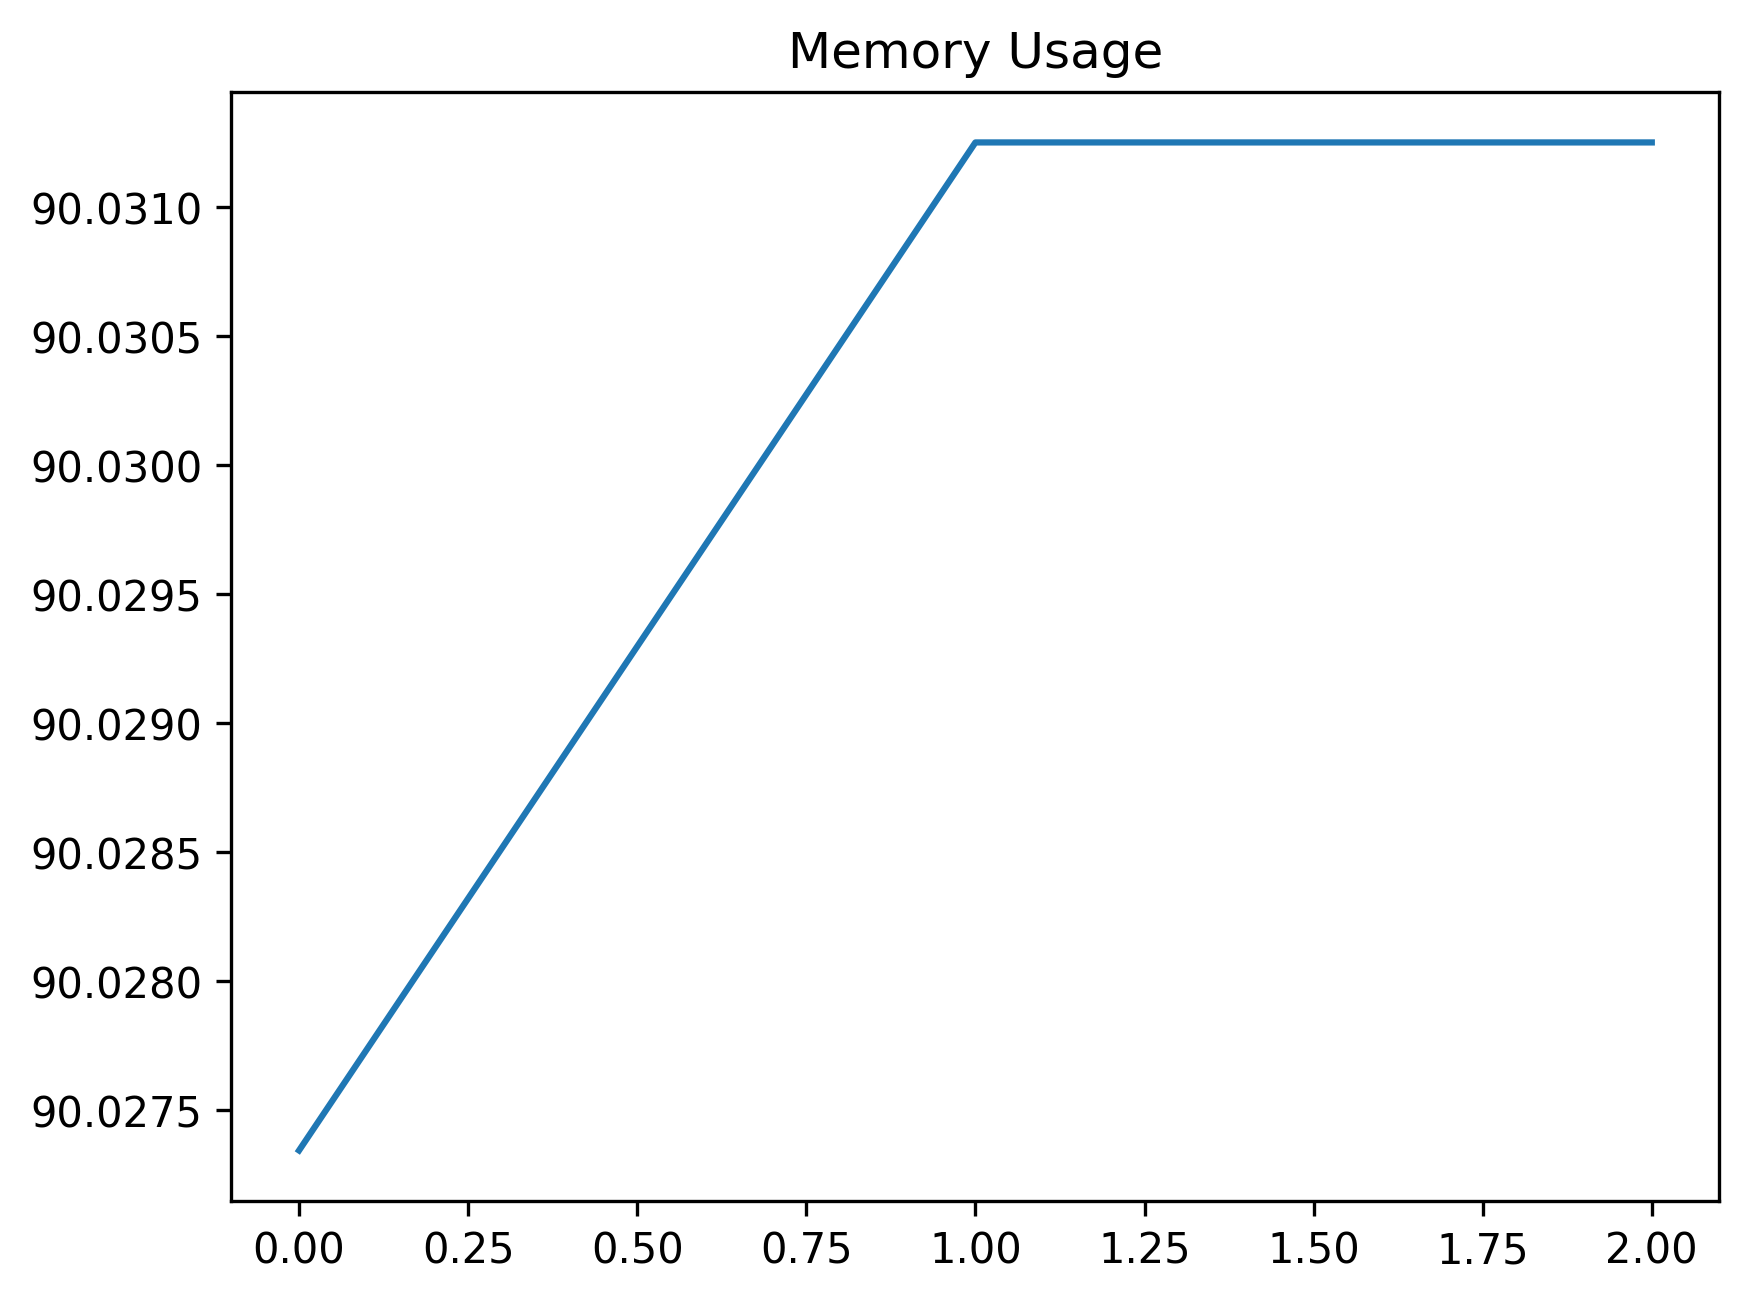

The file beside this chart, header and first rows:
date_time, name, memory
2024-02-12 13:23:54.155790, start, 90.03
2024-02-12 13:23:59.263595, open_tree_search, 90.03
2024-02-12 13:24:02.271218, just_wait, 90.03
